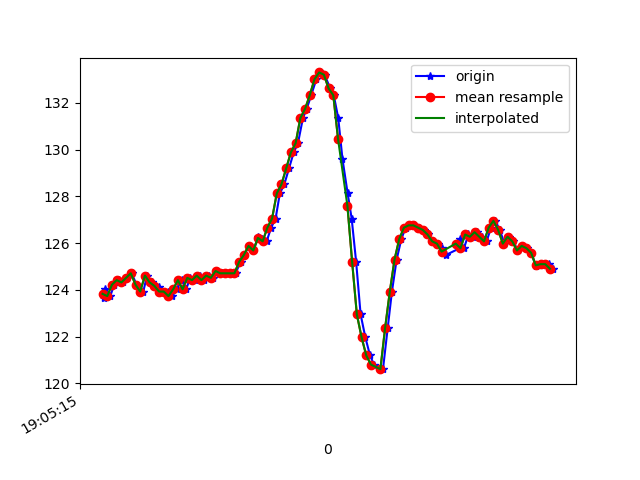

Source data for this figure (header and first rows):
1618772715945, 1468399848628939, 123.63281, -258.88672, -74.90234
1618772715949, 1468399865110443, 124, -259.2, -77.44
1618772715973, 1468399884155737, 123.7, -259.1, -77.64
1618772715989, 1468399903292594, 124.2, -259.3, -77.64
1618772716010, 1468399922368409, 124.4, -259.1, -77.64
1618772716027, 1468399941383182, 124.3, -258.8, -77.73
1618772716044, 1468399960489518, 124.5, -258.9, -77.34
1618772716063, 1468399979504290, 124.7, -259.1, -77.05
1618772716085, 1468399998488541, 124.2, -259.2, -76.95
1618772716113, 1468400018785208, 123.9, -258.6, -76.46
1618772716129, 1468400037067469, 124.6, -259, -76.95
1618772716148, 1468400056051720, 124.3, -259.3, -77.05
1618772716162, 1468400074974929, 124.2, -259.1, -77.34
1618772716179, 1468400094081265, 124.1, -259.1, -77.05
1618772716198, 1468400113034995, 123.9, -259, -76.66
1618772716217, 1468400132049767, 123.9, -258.8, -77.44
1618772716236, 1468400151247667, 123.7, -259.2, -77.44
1618772716256, 1468400170140354, 124, -258.7, -76.95
1618772716276, 1468400189643467, 124.4, -258.8, -77.05
1618772716295, 1468400208536154, 124, -259.1, -77.64
1618772716312, 1468400227489884, 124.5, -259.5, -77.05
1618772716332, 1468400246565699, 124.4, -259.2, -77.15
1618772716352, 1468400265763599, 124.6, -259.7, -77.05
1618772716372, 1468400284747850, 124.4, -259.5, -77.05
1618772716390, 1468400304159399, 124.6, -259.8, -78.32
1618772716408, 1468400323113129, 124.5, -259, -77.73
1618772716427, 1468400342158423, 124.8, -258.5, -77.15
1618772716446, 1468400361264759, 124.7, -258.6, -77.64
1618772716465, 1468400380279531, 124.7, -258.1, -76.37
1618772716484, 1468400399263782, 124.7, -258, -76.27
1618772716505, 1468400418278555, 124.7, -256.2, -75.98
1618772716526, 1468400437415412, 125.2, -255.4, -76.37
1618772716542, 1468400456369142, 125.5, -253.8, -76.07
1618772716561, 1468400475414435, 125.9, -252.3, -74.9
1618772716581, 1468400494551293, 125.7, -249.8, -73.83
1618772716601, 1468400513657629, 126.3, -246.8, -72.07
1618772716617, 1468400532733444, 126.2, -243.7, -69.34
1618772716637, 1468400551748216, 126.1, -240.2, -66.31
1618772716656, 1468400570824031, 126.7, -237.1, -63.09
1618772716675, 1468400589899846, 127.1, -233.6, -59.57
1618772716693, 1468400608945140, 128.1, -230.5, -54.1
1618772716712, 1468400627959912, 128.5, -228.1, -48.44
1618772716732, 1468400647005206, 129.2, -226.9, -44.24
1618772716752, 1468400666203106, 129.9, -226.3, -39.75
1618772716770, 1468400685217878, 130.3, -225.0, -35.74
1618772716791, 1468400704415778, 131.3, -225.0, -30.08
1618772716807, 1468400723552636, 131.7, -226.3, -24.51
1618772716826, 1468400742567408, 132.3, -227.6, -18.95
1618772716848, 1468400761643223, 133, -228.3, -15.82
1618772716864, 1468400780902166, 133.3, -229.9, -14.16
1618772716883, 1468400799855896, 133.2, -230, -13.77
1618772716907, 1468400819175881, 132.6, -230.2, -14.06
1618772716922, 1468400838007525, 132.3, -229.8, -14.36
1618772716941, 1468400857052819, 131.3, -230.3, -16.41
1618772716959, 1468400876098113, 129.6, -230.8, -16.8
1618772716981, 1468400895051842, 128.1, -231.2, -17.29
1618772716998, 1468400914188700, 127.1, -231.7, -18.65
1618772717017, 1468400933233994, 125.2, -231.8, -19.34
1618772717036, 1468400952309808, 122.9, -232.1, -22.75
1618772717056, 1468400971355102, 122, -231.6, -26.66
1618772717076, 1468400990400396, 121.2, -231.8, -30.76
... 39 more rows
